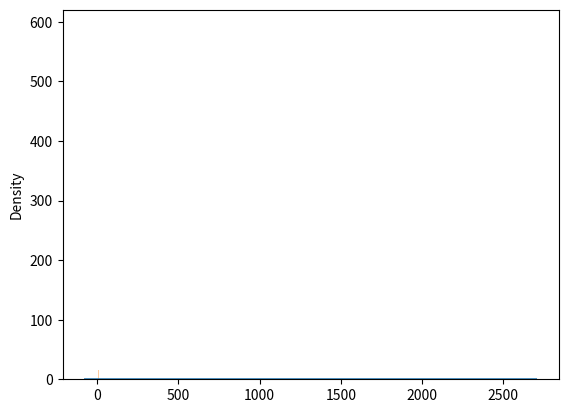

Here is the Python script that generated this plot:
import numpy as np
from matplotlib.pyplot import show
import seaborn as sns

# A Zipf Distribution is used to show data based on Zipf's Law
# Zipf's Law: In a collection, the nth common term is 1/n times of the most common term (for example, the fifth most popular word is said 1/5 as much as
# the most popular word)

# To create a Zipf distribution using Numpy, you use the np.random.zipf() function, which has two arguments:

# a = Distribution Parameter (the higher 'a' is, the flatter the distribution will be, because the chance for the nth common term to be chosen gets smaller and smaller till they turn out equal)
# size = The size of the array returned

# Drawing a Zipf distribution with a distribution parameter of 2 and an array size of 2x3:

x = np.random.zipf(a=2, size=(2,3))
print(x)

# The higher 'a' is, the smaller the numbers in the distribution will be

print()
y = np.random.zipf(a=3, size=(2,3))
print(y)
print()
z = np.random.zipf(a=4, size=(2,3))
print(z)
# By the time the distribution parameter is 4, almost all the values in the distribution are 1, since the chance for each event to happen gets smaller and smaller every time

# Visualizing a Zipf Distribution:

sns.distplot(np.random.zipf(a=2, size=1000), hist=False)
show()

# Showing just the values under 10 for a more meaningful graph:

a = np.random.zipf(a=2, size=1000)
sns.distplot(a[a<10], kde=False)  # No line, just histogram
show()